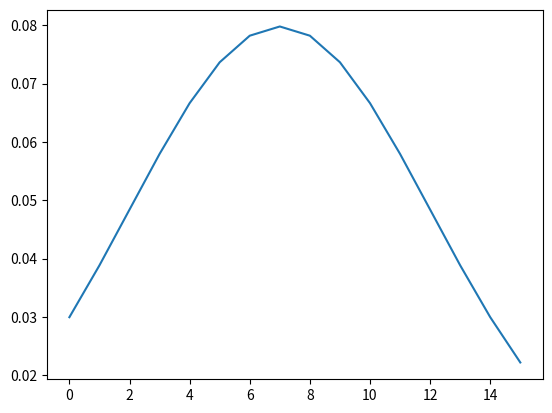

This figure's Python source:
import numpy as np
import matplotlib.pyplot as plt

CHUNKSIZE = 16

def gaussian(x, m=0.0, s=1.0):
    return (1/(s*np.sqrt(2*np.pi)))*np.exp(-(1/2)*(((x - m)**2)/s**2))

def main():
    X = np.arange(0, CHUNKSIZE)
    Y = gaussian(X, 7, 5)
    
    plt.plot(X, Y)
    plt.show()

if __name__ == '__main__':
    main()